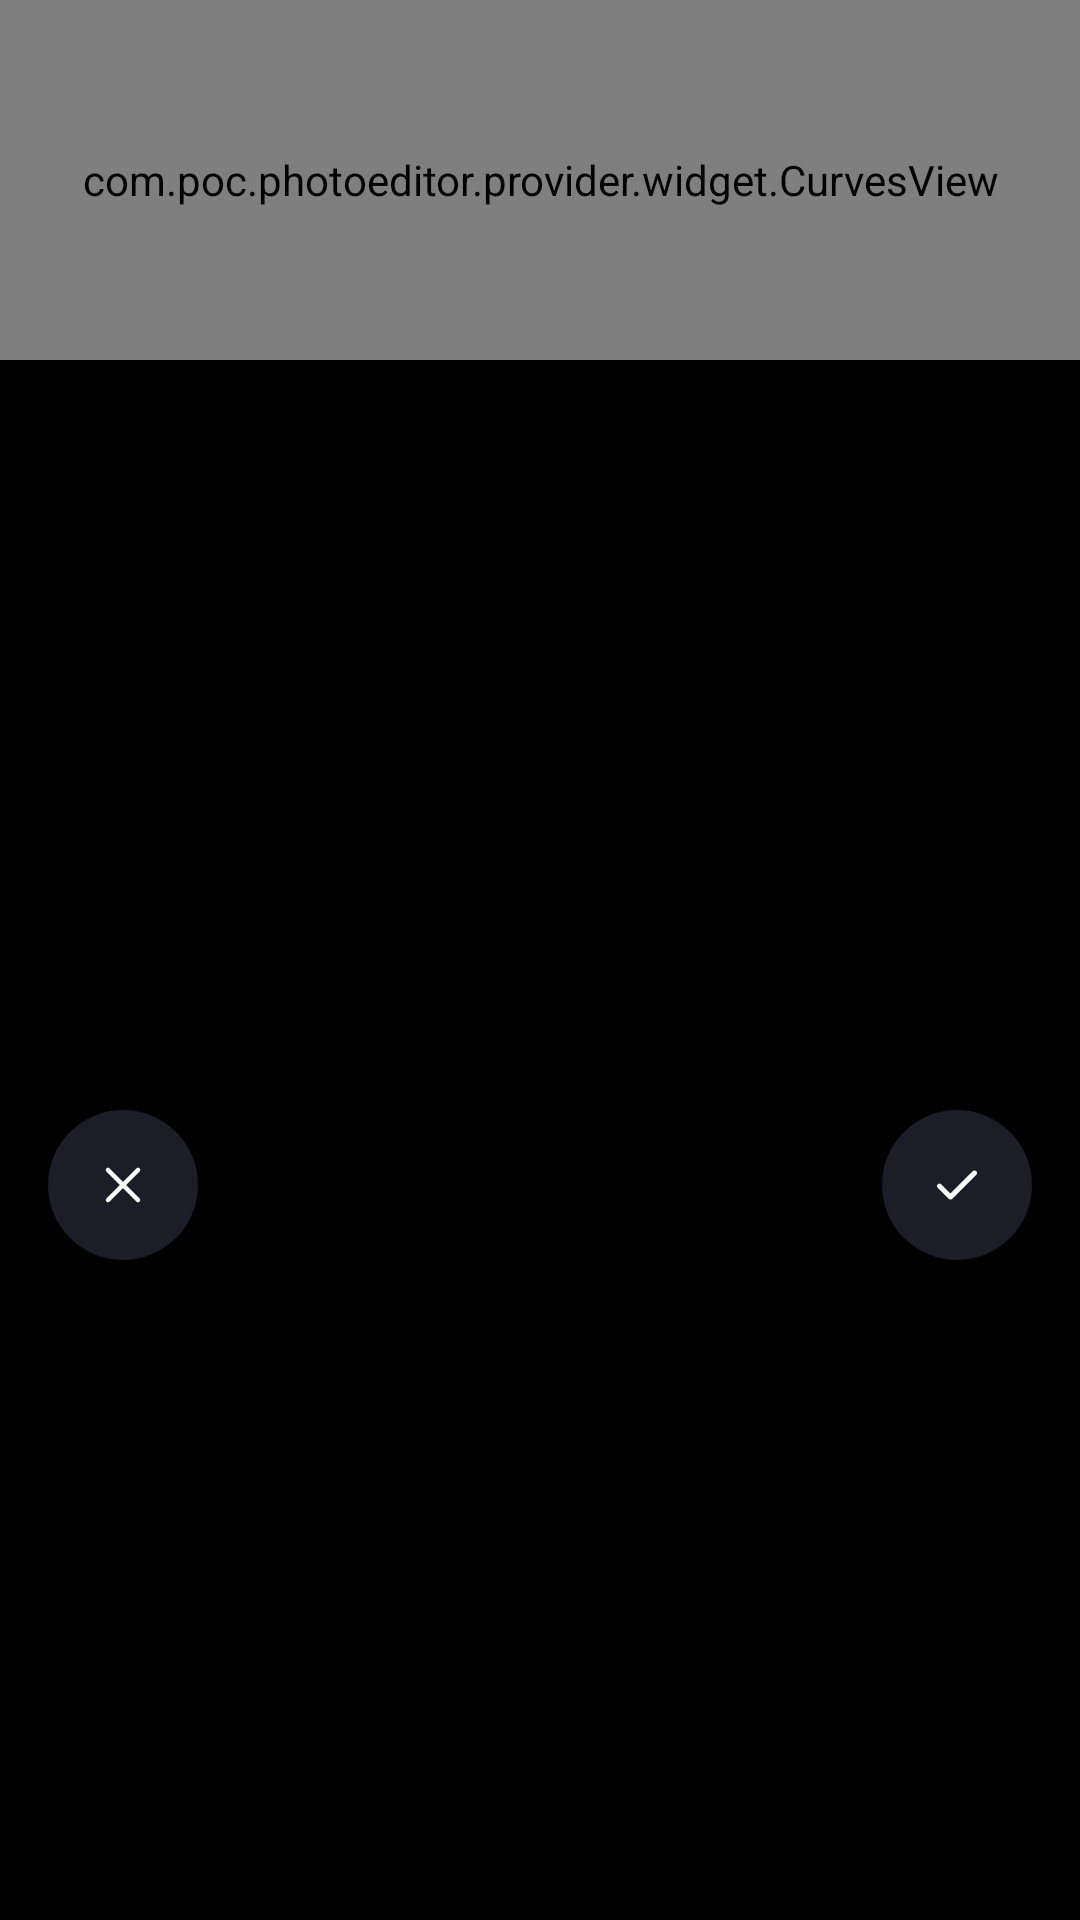

Write the Android layout XML for this screen, with the resource values it uses.
<!-- AndroidManifest.xml: fallback theme Theme.MaterialComponents.DayNight.NoActionBar -->
<!-- res/layout/dialog_curve.xml -->
<?xml version="1.0" encoding="utf-8"?>
<androidx.constraintlayout.widget.ConstraintLayout xmlns:android="http://schemas.android.com/apk/res/android"
    android:layout_width="match_parent"
    android:layout_height="wrap_content"
    android:paddingTop="0dp"
    android:background="@android:color/transparent"
    xmlns:tools="http://schemas.android.com/tools"
    xmlns:app="http://schemas.android.com/apk/res-auto">

    <com.poc.photoeditor.provider.widget.CurvesView
        android:id="@+id/cvColor"
        android:layout_width="match_parent"
        android:layout_height="120dp"
        android:nestedScrollingEnabled="true"
        app:layout_constraintTop_toTopOf="parent"/>

    <View
        android:id="@+id/vBackground"
        android:layout_width="match_parent"
        android:layout_height="0dp"
        android:background="@color/black"
        app:layout_constraintBottom_toBottomOf="parent"
        app:layout_constraintTop_toBottomOf="@+id/cvColor"/>

    <androidx.recyclerview.widget.RecyclerView
        android:id="@+id/rvConfigs"
        android:layout_width="wrap_content"
        android:layout_height="wrap_content"
        android:paddingHorizontal="16dp"
        android:clipToPadding="false"
        android:layout_marginTop="20dp"
        app:layoutManager="androidx.recyclerview.widget.LinearLayoutManager"
        android:orientation="horizontal"
        app:layout_constraintStart_toStartOf="parent"
        app:layout_constraintEnd_toEndOf="parent"
        app:layout_constraintTop_toBottomOf="@+id/cvColor"
        tools:itemCount="4"
        tools:listitem="@layout/item_text_config" />

    <ImageView
        android:id="@+id/ivClose"
        android:layout_width="wrap_content"
        android:layout_height="wrap_content"
        android:src="@drawable/ic_edit_close"
        android:layout_marginStart="16dp"
        android:layout_marginTop="30dp"
        android:layout_marginBottom="@dimen/long_20"
        app:layout_constraintBottom_toBottomOf="parent"
        app:layout_constraintStart_toStartOf="parent"
        app:layout_constraintTop_toBottomOf="@+id/rvConfigs"/>

    <ImageView
        android:id="@+id/ivCheck"
        android:layout_width="wrap_content"
        android:layout_height="wrap_content"
        android:src="@drawable/ic_edit_check"
        android:layout_marginEnd="16dp"
        android:layout_marginTop="30dp"
        android:layout_marginBottom="@dimen/long_20"
        app:layout_constraintBottom_toBottomOf="parent"
        app:layout_constraintEnd_toEndOf="parent"
        app:layout_constraintTop_toBottomOf="@+id/rvConfigs"/>
</androidx.constraintlayout.widget.ConstraintLayout>
<!-- res/layout/item_text_config.xml (included above) -->
<?xml version="1.0" encoding="utf-8"?>
<androidx.constraintlayout.widget.ConstraintLayout xmlns:tools="http://schemas.android.com/tools"
    xmlns:android="http://schemas.android.com/apk/res/android"
    android:id="@+id/clRoot"
    android:layout_width="wrap_content"
    android:layout_height="wrap_content"
    android:paddingHorizontal="2dp"
    android:foreground="?android:attr/selectableItemBackground"
    tools:background="@color/black"
    xmlns:app="http://schemas.android.com/apk/res-auto">
    <androidx.cardview.widget.CardView
        android:id="@+id/cvCircle"
        android:layout_width="wrap_content"
        android:layout_height="wrap_content"
        android:foreground="@drawable/bg_circle_green_stroke"
        app:cardBackgroundColor="#1D1D28"
        app:cardCornerRadius="999dp"
        app:layout_constraintEnd_toEndOf="parent"
        app:layout_constraintStart_toStartOf="parent"
        app:layout_constraintTop_toTopOf="parent">
        <ImageView
            android:id="@+id/ivIcon"
            android:layout_width="20dp"
            android:layout_height="20dp"
            android:src="@drawable/ic_keyboard"
            android:layout_margin="15dp"/>

        <androidx.cardview.widget.CardView
            android:id="@+id/ivColor"
            android:layout_width="20dp"
            android:layout_height="20dp"
            android:layout_margin="15dp"
            android:visibility="gone"
            app:cardBackgroundColor="@color/red_color_picker"
            app:cardCornerRadius="999dp"/>
    </androidx.cardview.widget.CardView>

    <TextView
        android:id="@+id/tvName"
        android:layout_width="wrap_content"
        android:layout_height="0dp"
        android:layout_marginTop="8dp"
        android:textColor="@color/white"
        android:fontFamily="@font/gilroy_medium"
        android:textSize="12sp"
        app:layout_constraintTop_toBottomOf="@+id/cvCircle"
        app:layout_constraintStart_toStartOf="parent"
        app:layout_constraintEnd_toEndOf="parent"
        tools:text="Keyboard"/>
</androidx.constraintlayout.widget.ConstraintLayout>
<!-- resources referenced by this layout -->
<resources>
  <color name="black">#000000</color>
  <color name="red_color_picker">#ED0A3F</color>
  <color name="white">#FFFFFF</color>
  <dimen name="long_20">20dp</dimen>
  <!-- drawable bg_circle_green_stroke (drawable) -->
  <?xml version="1.0" encoding="utf-8"?>
  <shape xmlns:android="http://schemas.android.com/apk/res/android">
      <stroke android:color="#25B866" android:width="1dp" />
      <solid android:color="@android:color/transparent" />
      <corners android:radius="999dp" />
  </shape>
  <!-- drawable ic_edit_check (drawable) -->
  <vector xmlns:android="http://schemas.android.com/apk/res/android"
      android:width="50dp"
      android:height="50dp"
      android:viewportWidth="50"
      android:viewportHeight="50">
    <path
        android:pathData="M25,0L25,0A25,25 0,0 1,50 25L50,25A25,25 0,0 1,25 50L25,50A25,25 0,0 1,0 25L0,25A25,25 0,0 1,25 0z"
        android:fillColor="#1D1D28"/>
    <path
        android:pathData="M22.812,29.844C22.599,29.844 22.386,29.762 22.223,29.6L18.577,25.954C18.251,25.628 18.251,25.101 18.577,24.776C18.903,24.45 19.43,24.45 19.756,24.776L22.812,27.832L30.244,20.401C30.57,20.075 31.097,20.075 31.422,20.401C31.748,20.726 31.748,21.253 31.422,21.579L23.402,29.6C23.239,29.762 23.026,29.844 22.812,29.844Z"
        android:fillColor="#ffffff"
        android:fillType="evenOdd"/>
  </vector>
  <!-- drawable ic_edit_close (drawable) -->
  <vector xmlns:android="http://schemas.android.com/apk/res/android"
      android:width="50dp"
      android:height="50dp"
      android:viewportWidth="50"
      android:viewportHeight="50">
    <path
        android:pathData="M25,0L25,0A25,25 0,0 1,50 25L50,25A25,25 0,0 1,25 50L25,50A25,25 0,0 1,0 25L0,25A25,25 0,0 1,25 0z"
        android:fillColor="#1D1D28"/>
    <path
        android:pathData="M20,20L30,30"
        android:strokeLineJoin="round"
        android:strokeWidth="1.5"
        android:fillColor="#00000000"
        android:strokeColor="#ffffff"
        android:strokeLineCap="round"/>
    <path
        android:pathData="M30,20L20,30"
        android:strokeLineJoin="round"
        android:strokeWidth="1.5"
        android:fillColor="#00000000"
        android:strokeColor="#ffffff"
        android:strokeLineCap="round"/>
  </vector>
  <!-- drawable ic_keyboard: vector/xml drawable (drawable, 3641 chars, omitted) -->
</resources>
